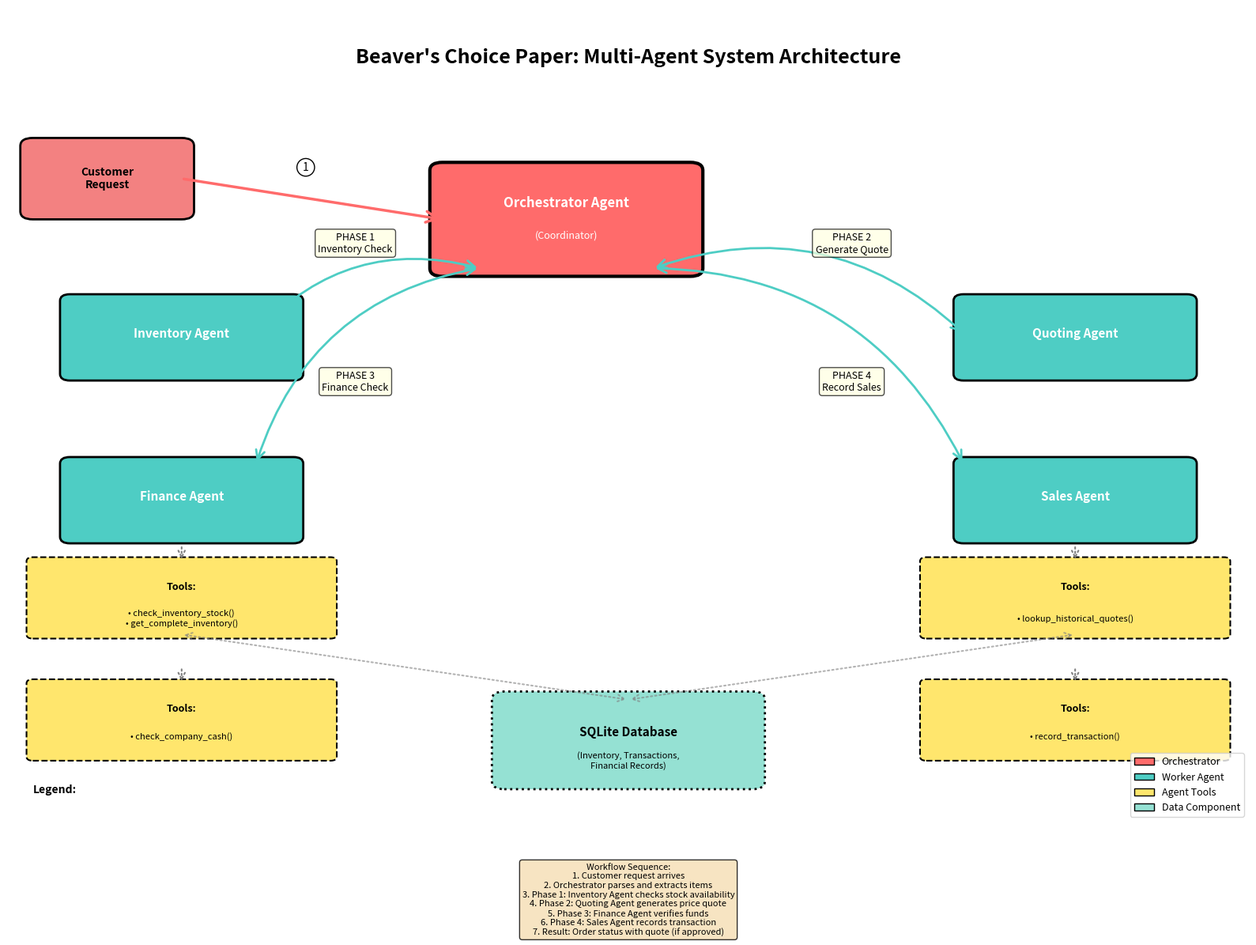

Here is the Python script that generated this plot:
"""
Diagram generator for multi-agent system orchestration.
Generates workflow_diagram.png showing agent-to-agent communication.
"""

import matplotlib.pyplot as plt
import matplotlib.patches as mpatches
from matplotlib.patches import FancyBboxPatch, FancyArrowPatch
import numpy as np


def generate_workflow_diagram(output_file="workflow_diagram.png"):
    """
    Generate a diagram showing multi-agent orchestration and calling patterns.

    Args:
        output_file: Path to save the diagram PNG file
    """
    fig, ax = plt.subplots(1, 1, figsize=(16, 12))
    ax.set_xlim(0, 10)
    ax.set_ylim(0, 10)
    ax.axis("off")

    # Define colors for different component types
    color_orchestrator = "#FF6B6B"  # Red
    color_agent = "#4ECDC4"  # Teal
    color_tool = "#FFE66D"  # Yellow
    color_data = "#95E1D3"  # Green
    color_input = "#F38181"  # Pink

    # Title
    ax.text(
        5,
        9.5,
        "Beaver's Choice Paper: Multi-Agent System Architecture",
        fontsize=18,
        fontweight="bold",
        ha="center",
        va="top",
    )

    # ========== INPUT SECTION ==========
    input_box = FancyBboxPatch(
        (0.2, 7.5),
        1.2,
        0.8,
        boxstyle="round,pad=0.1",
        edgecolor="black",
        facecolor=color_input,
        linewidth=2,
    )
    ax.add_patch(input_box)
    ax.text(
        0.8,
        7.9,
        "Customer\nRequest",
        fontsize=10,
        ha="center",
        va="center",
        fontweight="bold",
    )

    # ========== ORCHESTRATOR AGENT (Center) ==========
    orchestrator = FancyBboxPatch(
        (3.5, 6.8),
        2,
        1.2,
        boxstyle="round,pad=0.1",
        edgecolor="black",
        facecolor=color_orchestrator,
        linewidth=3,
    )
    ax.add_patch(orchestrator)
    ax.text(
        4.5,
        7.6,
        "Orchestrator Agent",
        fontsize=12,
        ha="center",
        va="center",
        fontweight="bold",
        color="white",
    )
    ax.text(
        4.5,
        7.2,
        "(Coordinator)",
        fontsize=9,
        ha="center",
        va="center",
        color="white",
        style="italic",
    )

    # ========== WORKER AGENTS (4 corners) ==========
    # Inventory Agent (Top-Left)
    inv_agent = FancyBboxPatch(
        (0.5, 5.5),
        1.8,
        0.9,
        boxstyle="round,pad=0.08",
        edgecolor="black",
        facecolor=color_agent,
        linewidth=2,
    )
    ax.add_patch(inv_agent)
    ax.text(
        1.4,
        6.0,
        "Inventory Agent",
        fontsize=11,
        ha="center",
        va="center",
        fontweight="bold",
        color="white",
    )

    # Quoting Agent (Top-Right)
    quote_agent = FancyBboxPatch(
        (7.7, 5.5),
        1.8,
        0.9,
        boxstyle="round,pad=0.08",
        edgecolor="black",
        facecolor=color_agent,
        linewidth=2,
    )
    ax.add_patch(quote_agent)
    ax.text(
        8.6,
        6.0,
        "Quoting Agent",
        fontsize=11,
        ha="center",
        va="center",
        fontweight="bold",
        color="white",
    )

    # Finance Agent (Bottom-Left)
    fin_agent = FancyBboxPatch(
        (0.5, 3.5),
        1.8,
        0.9,
        boxstyle="round,pad=0.08",
        edgecolor="black",
        facecolor=color_agent,
        linewidth=2,
    )
    ax.add_patch(fin_agent)
    ax.text(
        1.4,
        4.0,
        "Finance Agent",
        fontsize=11,
        ha="center",
        va="center",
        fontweight="bold",
        color="white",
    )

    # Sales Agent (Bottom-Right)
    sales_agent = FancyBboxPatch(
        (7.7, 3.5),
        1.8,
        0.9,
        boxstyle="round,pad=0.08",
        edgecolor="black",
        facecolor=color_agent,
        linewidth=2,
    )
    ax.add_patch(sales_agent)
    ax.text(
        8.6,
        4.0,
        "Sales Agent",
        fontsize=11,
        ha="center",
        va="center",
        fontweight="bold",
        color="white",
    )

    # ========== AGENT TOOLS (Under each agent) ==========
    # Inventory Tools
    inv_tools = FancyBboxPatch(
        (0.2, 2.3),
        2.4,
        0.9,
        boxstyle="round,pad=0.05",
        edgecolor="black",
        facecolor=color_tool,
        linewidth=1.5,
        linestyle="--",
    )
    ax.add_patch(inv_tools)
    ax.text(1.4, 2.85, "Tools:", fontsize=9, ha="center", fontweight="bold")
    ax.text(
        1.4,
        2.5,
        "• check_inventory_stock()\n• get_complete_inventory()",
        fontsize=8,
        ha="center",
        va="center",
    )

    # Quote Tools
    quote_tools = FancyBboxPatch(
        (7.4, 2.3),
        2.4,
        0.9,
        boxstyle="round,pad=0.05",
        edgecolor="black",
        facecolor=color_tool,
        linewidth=1.5,
        linestyle="--",
    )
    ax.add_patch(quote_tools)
    ax.text(8.6, 2.85, "Tools:", fontsize=9, ha="center", fontweight="bold")
    ax.text(
        8.6, 2.5, "• lookup_historical_quotes()", fontsize=8, ha="center", va="center"
    )

    # Finance Tools
    fin_tools = FancyBboxPatch(
        (0.2, 0.8),
        2.4,
        0.9,
        boxstyle="round,pad=0.05",
        edgecolor="black",
        facecolor=color_tool,
        linewidth=1.5,
        linestyle="--",
    )
    ax.add_patch(fin_tools)
    ax.text(1.4, 1.35, "Tools:", fontsize=9, ha="center", fontweight="bold")
    ax.text(1.4, 1.05, "• check_company_cash()", fontsize=8, ha="center", va="center")

    # Sales Tools
    sales_tools = FancyBboxPatch(
        (7.4, 0.8),
        2.4,
        0.9,
        boxstyle="round,pad=0.05",
        edgecolor="black",
        facecolor=color_tool,
        linewidth=1.5,
        linestyle="--",
    )
    ax.add_patch(sales_tools)
    ax.text(8.6, 1.35, "Tools:", fontsize=9, ha="center", fontweight="bold")
    ax.text(8.6, 1.05, "• record_transaction()", fontsize=8, ha="center", va="center")

    # ========== WORKFLOW ARROWS (Orchestrator calling agents) ==========
    # Input to Orchestrator
    arrow1 = FancyArrowPatch(
        (1.4, 7.9),
        (3.5, 7.4),
        arrowstyle="->",
        mutation_scale=25,
        linewidth=2.5,
        color="#FF6B6B",
    )
    ax.add_patch(arrow1)
    ax.text(
        2.4,
        8.0,
        "1",
        fontsize=10,
        ha="center",
        bbox=dict(boxstyle="circle", facecolor="white", edgecolor="black"),
    )

    # Orchestrator to Inventory (with label)
    arrow_orch_inv = FancyArrowPatch(
        (3.8, 6.8),
        (2.0, 6.0),
        arrowstyle="<->",
        mutation_scale=20,
        linewidth=2,
        color="#4ECDC4",
        connectionstyle="arc3,rad=.3",
    )
    ax.add_patch(arrow_orch_inv)
    ax.text(
        2.8,
        7.0,
        "PHASE 1\nInventory Check",
        fontsize=9,
        ha="center",
        bbox=dict(boxstyle="round", facecolor="lightyellow", alpha=0.7),
    )

    # Orchestrator to Quoting (with label)
    arrow_orch_quote = FancyArrowPatch(
        (5.2, 6.8),
        (7.7, 6.0),
        arrowstyle="<->",
        mutation_scale=20,
        linewidth=2,
        color="#4ECDC4",
        connectionstyle="arc3,rad=-.3",
    )
    ax.add_patch(arrow_orch_quote)
    ax.text(
        6.8,
        7.0,
        "PHASE 2\nGenerate Quote",
        fontsize=9,
        ha="center",
        bbox=dict(boxstyle="round", facecolor="lightyellow", alpha=0.7),
    )

    # Orchestrator to Finance (with label)
    arrow_orch_fin = FancyArrowPatch(
        (3.8, 6.8),
        (2.0, 4.4),
        arrowstyle="<->",
        mutation_scale=20,
        linewidth=2,
        color="#4ECDC4",
        connectionstyle="arc3,rad=.3",
    )
    ax.add_patch(arrow_orch_fin)
    ax.text(
        2.8,
        5.3,
        "PHASE 3\nFinance Check",
        fontsize=9,
        ha="center",
        bbox=dict(boxstyle="round", facecolor="lightyellow", alpha=0.7),
    )

    # Orchestrator to Sales (with label)
    arrow_orch_sales = FancyArrowPatch(
        (5.2, 6.8),
        (7.7, 4.4),
        arrowstyle="<->",
        mutation_scale=20,
        linewidth=2,
        color="#4ECDC4",
        connectionstyle="arc3,rad=-.3",
    )
    ax.add_patch(arrow_orch_sales)
    ax.text(
        6.8,
        5.3,
        "PHASE 4\nRecord Sales",
        fontsize=9,
        ha="center",
        bbox=dict(boxstyle="round", facecolor="lightyellow", alpha=0.7),
    )

    # Agents to their Tools (downward arrows)
    for agent_pos, tool_y in [(1.4, 3.2), (8.6, 3.2), (1.4, 1.7), (8.6, 1.7)]:
        arrow = FancyArrowPatch(
            (agent_pos, tool_y + 0.2),
            (agent_pos, tool_y),
            arrowstyle="->",
            mutation_scale=15,
            linewidth=1.5,
            color="gray",
            linestyle=":",
        )
        ax.add_patch(arrow)

    # ========== DATABASE COMPONENT ==========
    db_box = FancyBboxPatch(
        (4, 0.5),
        2,
        1,
        boxstyle="round,pad=0.1",
        edgecolor="black",
        facecolor=color_data,
        linewidth=2,
        linestyle=":",
    )
    ax.add_patch(db_box)
    ax.text(
        5,
        1.1,
        "SQLite Database",
        fontsize=11,
        ha="center",
        va="center",
        fontweight="bold",
    )
    ax.text(
        5,
        0.75,
        "(Inventory, Transactions,\nFinancial Records)",
        fontsize=8,
        ha="center",
        va="center",
        style="italic",
    )

    # Connections to Database from tools and agents
    for x_pos in [1.4, 8.6]:
        arrow_db = FancyArrowPatch(
            (x_pos, 2.3),
            (5, 1.5),
            arrowstyle="<->",
            mutation_scale=15,
            linewidth=1.5,
            color="gray",
            linestyle=":",
            alpha=0.6,
        )
        ax.add_patch(arrow_db)

    # ========== LEGEND ==========
    legend_x, legend_y = 0.2, 0.1
    ax.text(legend_x, legend_y + 0.25, "Legend:", fontsize=10, fontweight="bold")

    # Legend items
    orchestrator_patch = mpatches.Patch(
        facecolor=color_orchestrator, edgecolor="black", label="Orchestrator"
    )
    agent_patch = mpatches.Patch(
        facecolor=color_agent, edgecolor="black", label="Worker Agent"
    )
    tool_patch = mpatches.Patch(
        facecolor=color_tool, edgecolor="black", label="Agent Tools"
    )
    data_patch = mpatches.Patch(
        facecolor=color_data, edgecolor="black", label="Data Component"
    )

    ax.legend(
        handles=[orchestrator_patch, agent_patch, tool_patch, data_patch],
        loc="lower right",
        fontsize=9,
        ncol=1,
    )

    # Add workflow description
    description = (
        "Workflow Sequence:\n"
        "1. Customer request arrives\n"
        "2. Orchestrator parses and extracts items\n"
        "3. Phase 1: Inventory Agent checks stock availability\n"
        "4. Phase 2: Quoting Agent generates price quote\n"
        "5. Phase 3: Finance Agent verifies funds\n"
        "6. Phase 4: Sales Agent records transaction\n"
        "7. Result: Order status with quote (if approved)"
    )
    ax.text(
        5,
        -0.5,
        description,
        fontsize=8,
        ha="center",
        va="top",
        bbox=dict(boxstyle="round", facecolor="wheat", alpha=0.8),
    )

    plt.tight_layout()
    plt.savefig(output_file, dpi=300, bbox_inches="tight", facecolor="white")
    print(f"✅ Workflow diagram generated: {output_file}")
    plt.close()


if __name__ == "__main__":
    generate_workflow_diagram()
